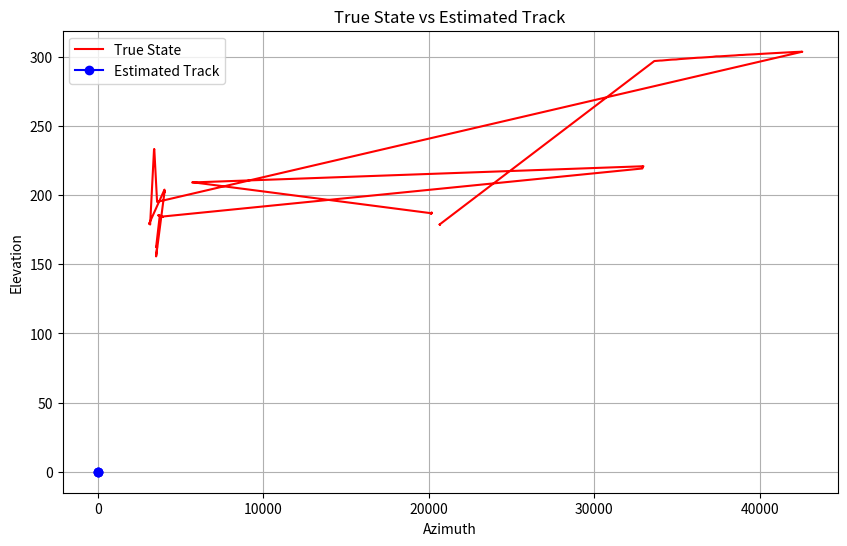

The script that saved this image:
import numpy as np
import matplotlib.pyplot as plt

class KalmanFilter:
    def __init__(self, initial_state, initial_covariance, process_noise_covariance, measurement_noise_covariance):
        self.state = initial_state
        self.covariance = initial_covariance
        self.process_noise_covariance = process_noise_covariance
        self.measurement_noise_covariance = measurement_noise_covariance

    def predict(self, dt):
        # Prediction step
        # Assuming constant velocity model
        F = np.array([[1, dt, 0, 0, 0, 0],
                      [0, 1, 0, 0, 0, 0],
                      [0, 0, 1, dt, 0, 0],
                      [0, 0, 0, 1, 0, 0],
                      [0, 0, 0, 0, 1, dt],
                      [0, 0, 0, 0, 0, 1]])

        self.Q = np.dot(self.process_noise_covariance, 20)  # Assuming plant noise is 20
        self.covariance = np.dot(np.dot(F, self.covariance), F.T) + self.Q

    def measurement_association(self, measurement):
        # Measurement association step
        # Assuming only one measurement for simplicity
        z = measurement
        H = np.array([[1, 0, 0, 0, 0, 0],
                      [0, 0, 1, 0, 0, 0]])

        self.S = self.measurement_noise_covariance + np.dot(np.dot(H, self.covariance), H.T)
        self.K = np.dot(np.dot(self.covariance, H.T), np.linalg.inv(self.S))
        self.Inn = z - np.dot(H, self.state)
        self.Sf = self.state + np.dot(self.K, self.Inn)
        self.covariance = self.covariance + np.dot(np.dot(self.K, H), self.covariance)
        self.state = self.Sf  # Update state with the filtered state

def jpda_association(filters, measurements, association_threshold):
    num_filters = len(filters)
    num_measurements = len(measurements)
    associations = []

    # Perform association
    for j in range(num_measurements):
        max_likelihood = 0
        max_index = -1
        for i, kf in enumerate(filters):
            z = measurements[j]
            H = np.array([[1, 0, 0, 0, 0, 0],
                          [0, 0, 1, 0, 0, 0]])
            S = kf.measurement_noise_covariance + np.dot(np.dot(H, kf.covariance), H.T)
            innov = z - np.dot(H, kf.state)
            likelihood = 1 / np.sqrt(np.linalg.det(2 * np.pi * S)) * np.exp(-0.5 * np.dot(np.dot(innov.T, np.linalg.inv(S)), innov))
            if np.isscalar(likelihood) and likelihood > max_likelihood:
                max_likelihood = likelihood
                max_index = i
        if max_likelihood > association_threshold:
            associations.append(max_index)
        else:
            associations.append(None)

    return associations

# New inputs
inputs = """
MR	MA	ME	MT
20665.41	178.8938	1.7606	21795.857
20666.14	178.9428	1.7239	21796.389
20666.49	178.8373	1.71	21796.887
20666.46	178.9346	1.776	21797.367
20667.39	178.9166	1.8053	21797.852
20679.63	178.8026	2.3944	21798.961
20668.63	178.8364	1.7196	21799.494
20679.73	178.9656	1.7248	21799.996
20679.9	178.7023	1.6897	21800.549
20681.38	178.9606	1.6158	21801.08
33632.25	296.9022	5.2176	22252.645
33713.09	297.0009	5.2583	22253.18
33779.16	297.0367	5.226	22253.699
33986.5	297.2512	5.1722	22255.199
34086.27	297.2718	4.9672	22255.721
34274.89	297.5085	5.0913	22257.18
34354.61	297.5762	4.9576	22257.678
34568.59	297.8105	4.8639	22259.193
34717.52	297.9439	4.789	22260.213
34943.71	298.0376	4.7376	22261.717
35140.06	298.2941	4.8053	22263.217
35357.11	298.4943	4.6953	22264.707
35598.12	298.7462	4.6313	22266.199
35806.11	298.8661	4.6102	22267.729
36025.82	299.0423	4.6156	22269.189
36239.5	299.282	4.5413	22270.691
36469.04	299.3902	4.5713	22272.172
36689.36	299.584	4.5748	22273.68
36911.89	299.7541	4.5876	22275.184
37141.31	299.9243	4.5718	22276.734
37369.89	300.2742	4.6584	22278.242
37587.8	300.2986	4.5271	22279.756
37826.4	300.4486	4.4945	22281.268
38067.38	300.544	4.4473	22282.76
38291.56	300.8192	4.3985	22284.32
38526.4	300.9783	4.4916	22285.836
38764.38	301.2371	4.4005	22287.371
38976.8	301.3102	4.3874	22288.873
39204.68	301.5079	4.5364	22290.336
39429.69	301.6073	4.4321	22291.795
39659.44	301.7577	4.516	22293.313
39880.14	301.9359	4.5347	22294.836
40103.77	302.1163	4.622	22296.344
40120.62	302.1084	4.5467	22297.844
40430.54	302.3206	4.7911	22298.412
40663.65	302.4815	4.8661	22299.953
40908.42	302.6934	4.8744	22301.436
41136.48	302.8007	5.1052	22302.979
41380.39	302.9622	5.1254	22304.545
41614.32	303.1239	5.0571	22306.049
41859.18	303.2371	4.8929	22307.645
42102.72	303.4228	4.8736	22309.191
42339.29	303.5496	4.6123	22310.713
42573.54	303.637	4.4669	22312.25
3584.91	195.0698	15.0631	23073.477
3419.02	232.7911	3.4832	23485.367
3415.15	233.0648	3.483	23485.889
3416.45	233.2521	3.4145	23486.424
3403.69	232.8549	3.4598	23486.947
3400.63	232.6775	3.1863	23487.451
3399.59	232.8685	3.691	23487.961
3164.86	178.7281	6.1788	23865.092
3162.15	179.2303	6.9371	23865.615
3158.44	179.3124	6.5594	23866.146
3146.75	179.0992	6.1864	23866.68
3146.7	179.0102	6.4748	23867.188
3146.72	179.3607	6.2801	23867.721
3135.17	179.2554	7.1696	23868.229
3133.07	179.1306	6.5405	23868.752
3131.21	179.6143	5.7612	23869.295
3128.93	179.3292	6.4467	23869.848
3116.78	179.4298	6.0387	23870.404
3116.76	179.1692	6.1037	23870.932
3116.76	179.6059	6.4751	23871.477
4032.69	203.9279	16.6675	24195.887
4031.87	203.9438	16.6021	24196.381
4030.82	203.4196	16.4505	24196.9
4030.18	203.3683	16.1477	24197.379
4029.49	203.1263	16.1294	24197.896
4031.4	202.8302	16.0643	24198.4
4029.28	202.8811	16.034	24198.9
4045.97	202.4432	16.3455	24199.492
4046.04	202.4003	15.754	24199.99
4046.07	202.6088	16.4879	24200.48
4034.85	201.8949	16.0261	24200.967
4035.76	202.168	16.186	24201.484
4035.63	202.1133	16.3273	24202.033
4034.23	202.264	16.2297	24202.523
3528.48	156.3082	10.033	24531.275
3526.63	155.661	9.7741	24531.811
3582.03	162.7401	18.2351	25040.08
3579.81	161.868	18.598	25040.582
3566.25	162.2727	18.1239	25041.152
3567.45	162.1454	18.3036	25041.652
3566.22	162.1023	18.4309	25042.266
3552.83	162.8264	18.518	25042.787
3552.42	162.7355	18.1144	25043.328
3551.27	162.8679	18.1587	25043.863
3536.35	162.7651	17.979	25044.363
3536.33	162.6045	18.4867	25044.904
3536.34	162.9391	18.7731	25045.424
3536.36	162.574	18.636	25045.943
3536.38	162.3654	18.7592	25046.492
3536.41	163.3342	18.1976	25047.02
3746.6	185.068	11.9169	25380.697
3778.4	183.9788	4.2555	25803.688
3794.22	184.1295	4.1076	25804.252
3794.64	184.2587	4.1412	25804.732
3800.31	184.3193	4.6122	25805.246
3805.29	184.2926	4.3479	25805.746
3790.41	184.6473	4.0674	25806.34
3789.24	184.7828	4.1672	25806.855
3669.97	185.2041	3.7385	25807.443
3670.93	185.4587	3.9674	25808.008
3673.54	185.3165	3.67	25808.535
3703.5	185.2395	4.2217	25809.072
3670	185.4056	4.1272	25809.568
3681.59	185.2206	3.7811	25810.053
3687.43	185.5261	3.9043	25810.561
3699.97	185.5703	3.9345	25811.059
3692.72	185.4568	3.9228	25811.545
3935.94	184.1736	13.6044	26347.418
3935.09	184.1967	13.6058	26348.061
3931.56	184.2927	13.6113	26348.652
3927.78	184.3962	13.6172	26349.289
3924.16	184.4957	13.6228	26349.9
32909	219.2239	3.237	26827.32
32919.64	219.5499	3.1253	26827.82
32926.82	220.5354	3.6029	26828.859
32933.03	220.2252	3.5654	26829.359
32941.14	220.3666	3.7736	26829.891
32950.97	220.5249	4.0066	26830.439
32960.63	220.6691	4.2187	26830.939
32973.07	220.842	4.4729	26831.539
5703.73	209.1257	11.4785	27421.572
5710.61	209.1486	11.6161	27422.189
5742.04	209.2512	12.2313	27422.721
20179.04	186.8639	1.7457	28225.592
20178.92	186.8343	1.74	28226.189
20169.92	187.4751	2.2553	28226.848
20166.95	187.0386	2.0066	28227.348
20164.85	186.9662	2.0225	28227.91
20169.58	187.1706	2.0303	28228.529
20169.84	186.9816	2.326	28229.076
20170.11	186.8992	1.9705	28229.668
20169.69	186.9339	2.1355	28230.168
20171.25	186.9137	2.1604	28230.789
20157.18	186.9271	2.0108	28231.451
20156.61	186.9684	1.788	28232.012
20152.41	186.7246	1.9664	28232.6
20152.97	186.5635	2.2207	28233.129
20152.12	186.799	1.7634	28233.592
20150.38	186.943	2.0593	28234.133
20139.46	186.9168	1.9338	28234.615
20139.29	186.9581	2.1633	28235.184
20139.2	186.8162	2.2771	28235.764

"""

lines = inputs.strip().split('\n')
measurements = []
for line in lines[1:]:
    values = line.split('\t')
    measurements.append([float(value) for value in values])

measurements = np.array(measurements)

# Initialize Kalman filter
initial_state = np.array([[0], [0], [0], [0], [0], [0]])  # Initial state: [x, x_dot, y, y_dot, azimuth, elevation]
initial_covariance = np.eye(6)  # Initial covariance matrix
process_noise_covariance = np.eye(6) * 0.01  # Process noise covariance
measurement_noise_covariance = np.eye(2) * 0.1  # Measurement noise covariance

filters = [KalmanFilter(initial_state, initial_covariance, process_noise_covariance, measurement_noise_covariance) for _ in range(3)]

# JPDA association
association_threshold = 0.5
associations = jpda_association(filters, measurements, association_threshold)

# Plotting
true_states = measurements[:, :2]
estimated_states = []

for i, kf in enumerate(filters):
    kf.predict(0)  # Initial prediction with dt=0
    if associations[i] is not None:
        kf.measurement_association(np.array([[measurements[associations[i], 0]], [measurements[associations[i], 2]]]))
    estimated_states.append(kf.state[:2])

estimated_states = np.array(estimated_states)

plt.figure(figsize=(10, 6))
plt.plot(true_states[:, 0], true_states[:, 1], 'r-', label='True State')
plt.plot(estimated_states[:, 0], estimated_states[:, 1], 'bo-', label='Estimated Track')
plt.xlabel('Azimuth')
plt.ylabel('Elevation')
plt.title('True State vs Estimated Track')
plt.legend()
plt.grid(True)
plt.show()
